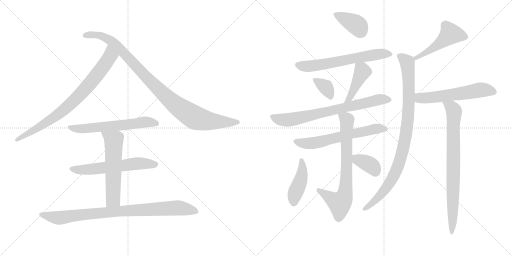
t = 0.00 s
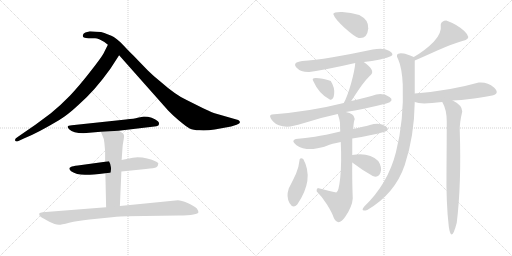
t = 2.88 s
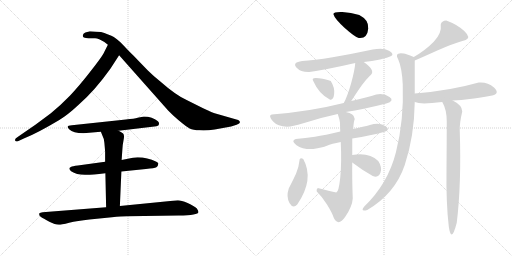
t = 5.76 s
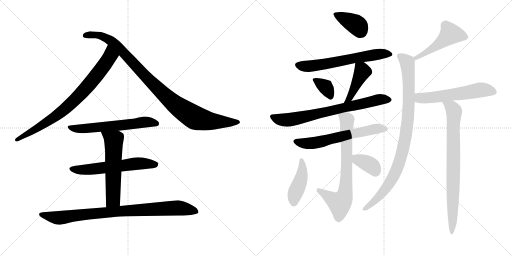
t = 8.64 s
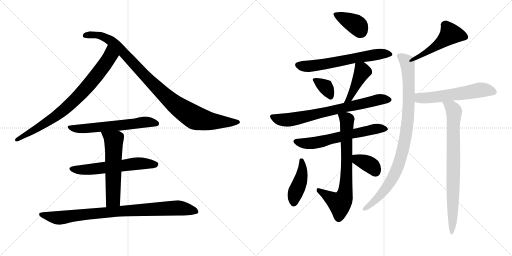
t = 11.52 s
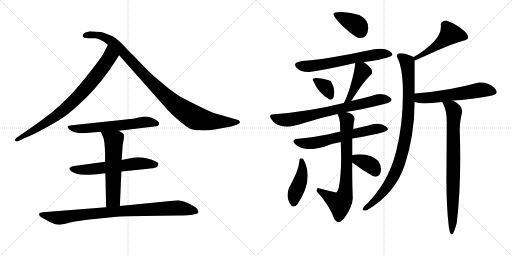
t = 14.40 s

The animated SVG that drew these frames (rendered in a browser with its animation timeline set to each time). Animation: 19 CSS @keyframes rules; one cycle of 14.40 s.

<svg version="1.1" viewBox="0 0 2048 1024" xmlns="http://www.w3.org/2000/svg">
  <g stroke="lightgray" stroke-dasharray="1,1" stroke-width="1" transform="scale(4, 4)">
    <line x1="0" y1="0" x2="256" y2="256"></line>
    <line x1="256" y1="0" x2="0" y2="256"></line>
    <line x1="128" y1="0" x2="128" y2="256"></line>
    <line x1="0" y1="128" x2="256" y2="128"></line>
    <line x1="256" y1="0" x2="512" y2="256"></line>
    <line x1="512" y1="0" x2="256" y2="256"></line>
    <line x1="384" y1="0" x2="384" y2="256"></line>
    <line x1="256" y1="128" x2="512" y2="128"></line>
  </g>
<g transform="scale(1, -1) translate(0, -850)">
   <style type="text/css">
    @keyframes keyframes0 {
      from {
       stroke: black;
       stroke-dashoffset: 801;
       stroke-width: 128;
       }
       72% {
       animation-timing-function: step-end;
       stroke: black;
       stroke-dashoffset: 0;
       stroke-width: 128;
       }
       to {
       stroke: black;
       stroke-width: 1024;
       }
       }
       #make-me-a-hanzi-animation-0 {
         animation: keyframes0 0.901855s both;
         animation-delay: 0.000000s;
         animation-timing-function: linear;
       }
    @keyframes keyframes1 {
      from {
       stroke: black;
       stroke-dashoffset: 990;
       stroke-width: 128;
       }
       76% {
       animation-timing-function: step-end;
       stroke: black;
       stroke-dashoffset: 0;
       stroke-width: 128;
       }
       to {
       stroke: black;
       stroke-width: 1024;
       }
       }
       #make-me-a-hanzi-animation-1 {
         animation: keyframes1 1.055664s both;
         animation-delay: 0.901855s;
         animation-timing-function: linear;
       }
    @keyframes keyframes2 {
      from {
       stroke: black;
       stroke-dashoffset: 602;
       stroke-width: 128;
       }
       66% {
       animation-timing-function: step-end;
       stroke: black;
       stroke-dashoffset: 0;
       stroke-width: 128;
       }
       to {
       stroke: black;
       stroke-width: 1024;
       }
       }
       #make-me-a-hanzi-animation-2 {
         animation: keyframes2 0.739909s both;
         animation-delay: 1.957519s;
         animation-timing-function: linear;
       }
    @keyframes keyframes3 {
      from {
       stroke: black;
       stroke-dashoffset: 593;
       stroke-width: 128;
       }
       66% {
       animation-timing-function: step-end;
       stroke: black;
       stroke-dashoffset: 0;
       stroke-width: 128;
       }
       to {
       stroke: black;
       stroke-width: 1024;
       }
       }
       #make-me-a-hanzi-animation-3 {
         animation: keyframes3 0.732585s both;
         animation-delay: 2.697428s;
         animation-timing-function: linear;
       }
    @keyframes keyframes4 {
      from {
       stroke: black;
       stroke-dashoffset: 579;
       stroke-width: 128;
       }
       65% {
       animation-timing-function: step-end;
       stroke: black;
       stroke-dashoffset: 0;
       stroke-width: 128;
       }
       to {
       stroke: black;
       stroke-width: 1024;
       }
       }
       #make-me-a-hanzi-animation-4 {
         animation: keyframes4 0.721191s both;
         animation-delay: 3.430013s;
         animation-timing-function: linear;
       }
    @keyframes keyframes5 {
      from {
       stroke: black;
       stroke-dashoffset: 882;
       stroke-width: 128;
       }
       74% {
       animation-timing-function: step-end;
       stroke: black;
       stroke-dashoffset: 0;
       stroke-width: 128;
       }
       to {
       stroke: black;
       stroke-width: 1024;
       }
       }
       #make-me-a-hanzi-animation-5 {
         animation: keyframes5 0.967773s both;
         animation-delay: 4.151204s;
         animation-timing-function: linear;
       }
    @keyframes keyframes6 {
      from {
       stroke: black;
       stroke-dashoffset: 384;
       stroke-width: 128;
       }
       56% {
       animation-timing-function: step-end;
       stroke: black;
       stroke-dashoffset: 0;
       stroke-width: 128;
       }
       to {
       stroke: black;
       stroke-width: 1024;
       }
       }
       #make-me-a-hanzi-animation-6 {
         animation: keyframes6 0.562500s both;
         animation-delay: 5.118977s;
         animation-timing-function: linear;
       }
    @keyframes keyframes7 {
      from {
       stroke: black;
       stroke-dashoffset: 626;
       stroke-width: 128;
       }
       67% {
       animation-timing-function: step-end;
       stroke: black;
       stroke-dashoffset: 0;
       stroke-width: 128;
       }
       to {
       stroke: black;
       stroke-width: 1024;
       }
       }
       #make-me-a-hanzi-animation-7 {
         animation: keyframes7 0.759440s both;
         animation-delay: 5.681477s;
         animation-timing-function: linear;
       }
    @keyframes keyframes8 {
      from {
       stroke: black;
       stroke-dashoffset: 342;
       stroke-width: 128;
       }
       53% {
       animation-timing-function: step-end;
       stroke: black;
       stroke-dashoffset: 0;
       stroke-width: 128;
       }
       to {
       stroke: black;
       stroke-width: 1024;
       }
       }
       #make-me-a-hanzi-animation-8 {
         animation: keyframes8 0.528320s both;
         animation-delay: 6.440917s;
         animation-timing-function: linear;
       }
    @keyframes keyframes9 {
      from {
       stroke: black;
       stroke-dashoffset: 424;
       stroke-width: 128;
       }
       58% {
       animation-timing-function: step-end;
       stroke: black;
       stroke-dashoffset: 0;
       stroke-width: 128;
       }
       to {
       stroke: black;
       stroke-width: 1024;
       }
       }
       #make-me-a-hanzi-animation-9 {
         animation: keyframes9 0.595052s both;
         animation-delay: 6.969237s;
         animation-timing-function: linear;
       }
    @keyframes keyframes10 {
      from {
       stroke: black;
       stroke-dashoffset: 722;
       stroke-width: 128;
       }
       70% {
       animation-timing-function: step-end;
       stroke: black;
       stroke-dashoffset: 0;
       stroke-width: 128;
       }
       to {
       stroke: black;
       stroke-width: 1024;
       }
       }
       #make-me-a-hanzi-animation-10 {
         animation: keyframes10 0.837565s both;
         animation-delay: 7.564289s;
         animation-timing-function: linear;
       }
    @keyframes keyframes11 {
      from {
       stroke: black;
       stroke-dashoffset: 616;
       stroke-width: 128;
       }
       67% {
       animation-timing-function: step-end;
       stroke: black;
       stroke-dashoffset: 0;
       stroke-width: 128;
       }
       to {
       stroke: black;
       stroke-width: 1024;
       }
       }
       #make-me-a-hanzi-animation-11 {
         animation: keyframes11 0.751302s both;
         animation-delay: 8.401854s;
         animation-timing-function: linear;
       }
    @keyframes keyframes12 {
      from {
       stroke: black;
       stroke-dashoffset: 729;
       stroke-width: 128;
       }
       70% {
       animation-timing-function: step-end;
       stroke: black;
       stroke-dashoffset: 0;
       stroke-width: 128;
       }
       to {
       stroke: black;
       stroke-width: 1024;
       }
       }
       #make-me-a-hanzi-animation-12 {
         animation: keyframes12 0.843262s both;
         animation-delay: 9.153156s;
         animation-timing-function: linear;
       }
    @keyframes keyframes13 {
      from {
       stroke: black;
       stroke-dashoffset: 424;
       stroke-width: 128;
       }
       58% {
       animation-timing-function: step-end;
       stroke: black;
       stroke-dashoffset: 0;
       stroke-width: 128;
       }
       to {
       stroke: black;
       stroke-width: 1024;
       }
       }
       #make-me-a-hanzi-animation-13 {
         animation: keyframes13 0.595052s both;
         animation-delay: 9.996418s;
         animation-timing-function: linear;
       }
    @keyframes keyframes14 {
      from {
       stroke: black;
       stroke-dashoffset: 362;
       stroke-width: 128;
       }
       54% {
       animation-timing-function: step-end;
       stroke: black;
       stroke-dashoffset: 0;
       stroke-width: 128;
       }
       to {
       stroke: black;
       stroke-width: 1024;
       }
       }
       #make-me-a-hanzi-animation-14 {
         animation: keyframes14 0.544596s both;
         animation-delay: 10.591470s;
         animation-timing-function: linear;
       }
    @keyframes keyframes15 {
      from {
       stroke: black;
       stroke-dashoffset: 487;
       stroke-width: 128;
       }
       61% {
       animation-timing-function: step-end;
       stroke: black;
       stroke-dashoffset: 0;
       stroke-width: 128;
       }
       to {
       stroke: black;
       stroke-width: 1024;
       }
       }
       #make-me-a-hanzi-animation-15 {
         animation: keyframes15 0.646322s both;
         animation-delay: 11.136066s;
         animation-timing-function: linear;
       }
    @keyframes keyframes16 {
      from {
       stroke: black;
       stroke-dashoffset: 932;
       stroke-width: 128;
       }
       75% {
       animation-timing-function: step-end;
       stroke: black;
       stroke-dashoffset: 0;
       stroke-width: 128;
       }
       to {
       stroke: black;
       stroke-width: 1024;
       }
       }
       #make-me-a-hanzi-animation-16 {
         animation: keyframes16 1.008464s both;
         animation-delay: 11.782388s;
         animation-timing-function: linear;
       }
    @keyframes keyframes17 {
      from {
       stroke: black;
       stroke-dashoffset: 567;
       stroke-width: 128;
       }
       65% {
       animation-timing-function: step-end;
       stroke: black;
       stroke-dashoffset: 0;
       stroke-width: 128;
       }
       to {
       stroke: black;
       stroke-width: 1024;
       }
       }
       #make-me-a-hanzi-animation-17 {
         animation: keyframes17 0.711426s both;
         animation-delay: 12.790852s;
         animation-timing-function: linear;
       }
    @keyframes keyframes18 {
      from {
       stroke: black;
       stroke-dashoffset: 792;
       stroke-width: 128;
       }
       72% {
       animation-timing-function: step-end;
       stroke: black;
       stroke-dashoffset: 0;
       stroke-width: 128;
       }
       to {
       stroke: black;
       stroke-width: 1024;
       }
       }
       #make-me-a-hanzi-animation-18 {
         animation: keyframes18 0.894531s both;
         animation-delay: 13.502278s;
         animation-timing-function: linear;
       }
</style>
<path d="M 441.5 575.0 L 476.5 629.0 C 492.5 654.0 444.5 698.0 431.5 671.0 L 413.5 635.0 Q 402.5 616.0 358.5 560.0 Q 314.5 504.0 279.5 467.0 Q 239.5 426.0 203.5 397.0 L 141.5 351.0 L 70.5 302.0 Q 57.5 294.0 60.5 288.0 Q 63.5 282.0 71.5 285.0 L 97.5 297.0 Q 146.5 316.0 235.5 369.0 Q 269.5 389.0 314.5 431.0 Q 380.5 489.0 441.5 575.0 Z" fill="lightgray"></path> 
<path d="M 476.5 629.0 L 672.5 408.0 Q 684.5 395.0 714.5 369.0 Q 745.5 343.0 758.5 336.0 Q 772.5 329.0 798.5 329.0 Q 824.5 327.0 858.5 332.0 L 924.5 344.0 L 946.5 351.0 Q 966.5 357.0 956.5 367.0 Q 954.5 370.0 945.5 372.0 L 865.5 395.0 Q 855.5 397.0 812.5 417.0 L 744.5 451.0 Q 701.5 471.0 642.5 523.0 Q 612.5 547.0 591.5 568.0 L 532.5 629.0 Q 521.5 639.0 492.5 670.0 Q 463.5 700.0 445.5 707.0 Q 428.5 713.0 417.5 718.0 Q 406.5 723.0 385.5 723.0 L 359.5 725.0 L 341.5 720.0 Q 333.5 717.0 331.5 710.0 Q 329.5 703.0 335.5 700.0 Q 342.5 697.0 354.5 697.0 L 380.5 697.0 Q 394.5 696.0 417.5 682.0 L 431.5 671.0 L 476.5 629.0 Z" fill="lightgray"></path> 
<path d="M 474.5 327.0 L 617.5 344.0 Q 635.5 345.0 635.5 353.0 Q 637.5 360.0 631.5 365.0 Q 609.5 384.0 575.5 384.0 L 550.5 379.0 Q 538.5 375.0 503.5 372.0 L 287.5 349.0 Q 260.5 349.0 276.5 333.0 Q 292.5 317.0 333.5 317.0 L 403.5 323.0 L 474.5 327.0 Z" fill="lightgray"></path> 
<path d="M 550.5 221.0 L 531.5 219.0 L 486.5 210.0 L 420.5 203.0 L 311.5 188.0 Q 289.5 186.0 283.5 182.0 Q 270.5 177.0 284.5 165.0 Q 305.5 151.0 339.5 151.0 Q 353.5 149.0 421.5 157.0 L 485.5 164.0 L 583.5 174.0 Q 618.5 177.0 625.5 181.0 Q 632.5 185.0 632.5 193.0 Q 636.5 197.0 625.5 203.0 Q 589.5 221.0 550.5 221.0 Z" fill="lightgray"></path> 
<path d="M 486.5 210.0 L 489.5 252.0 Q 490.5 272.0 494.5 291.0 Q 498.5 310.0 492.5 316.0 Q 486.5 321.0 474.5 327.0 C 448.5 341.0 392.5 351.0 403.5 323.0 L 409.5 308.0 Q 415.5 298.0 417.5 279.0 L 420.5 244.0 L 420.5 203.0 L 421.5 157.0 L 424.5 21.0 C 425.5 -9.0 478.5 -4.0 479.5 26.0 L 485.5 164.0 L 486.5 210.0 Z" fill="lightgray"></path> 
<path d="M 424.5 21.0 L 170.5 1.0 Q 160.5 0.0 157.5 -3.0 Q 155.5 -10.0 159.5 -14.0 Q 163.5 -19.0 186.5 -31.0 Q 210.5 -44.0 218.5 -46.0 Q 227.5 -49.0 235.5 -49.0 Q 244.5 -49.0 276.5 -41.0 Q 309.5 -33.0 357.5 -28.0 L 447.5 -19.0 Q 485.5 -15.0 508.5 -15.0 L 714.5 -12.0 Q 793.5 -11.0 793.5 1.0 Q 794.5 5.0 787.5 16.0 Q 777.5 26.0 750.5 38.0 Q 724.5 49.0 711.5 49.0 L 479.5 26.0 L 424.5 21.0 Z" fill="lightgray"></path> 
<path d="M 1435.0 698.0 Q 1469.0 694.0 1473.0 736.0 Q 1476.0 770.0 1437.0 790.0 Q 1404.0 801.0 1369.0 802.0 Q 1334.0 803.0 1333.0 794.0 Q 1340.0 773.0 1379.0 738.5 Q 1418.0 704.0 1435.0 698.0 Z" fill="lightgray"></path> 
<path d="M 1455.0 602.0 Q 1488.0 606.0 1520.0 612.5 Q 1552.0 619.0 1565.0 626.0 Q 1578.0 635.0 1556.0 647.5 Q 1534.0 660.0 1491.0 652.0 Q 1407.0 634.0 1330.5 621.0 Q 1254.0 608.0 1209.0 606.0 Q 1168.0 600.0 1185.5 580.5 Q 1203.0 561.0 1237.0 562.0 Q 1308.0 572.0 1421.0 598.0 L 1455.0 602.0 Z" fill="lightgray"></path> 
<path d="M 1319.0 452.0 Q 1333.0 447.0 1336.5 473.0 Q 1340.0 499.0 1323.0 526.0 Q 1308.0 533.0 1275.5 537.5 Q 1243.0 542.0 1253.0 526.0 Q 1275.0 475.0 1319.0 452.0 Z" fill="lightgray"></path> 
<path d="M 1405.0 446.0 Q 1442.0 504.0 1459.0 524.0 Q 1475.0 544.0 1483.0 550.0 Q 1503.0 568.0 1455.0 602.0 C 1431.0 620.0 1423.0 625.0 1421.0 598.0 Q 1419.0 569.0 1404.0 515.0 Q 1388.0 460.0 1375.0 438.0 C 1361.0 412.0 1389.0 421.0 1405.0 446.0 Z" fill="lightgray"></path> 
<path d="M 1505.0 472.0 Q 1479.0 463.0 1405.0 446.0 L 1375.0 438.0 Q 1240.0 404.0 1087.0 392.0 Q 1071.0 388.0 1092.5 364.0 Q 1114.0 340.0 1161.0 344.0 Q 1186.0 349.0 1237.0 364.5 Q 1288.0 380.0 1351.0 394.0 L 1383.0 402.0 Q 1455.0 413.0 1545.0 436.0 Q 1580.0 447.0 1558.0 462.5 Q 1536.0 478.0 1505.0 472.0 Z" fill="lightgray"></path> 
<path d="M 1361.0 324.0 Q 1299.0 309.0 1260.0 303.0 Q 1221.0 297.0 1183.0 294.0 Q 1162.0 287.0 1186.0 269.5 Q 1210.0 252.0 1253.0 254.0 Q 1289.0 260.0 1307.5 267.5 Q 1326.0 275.0 1363.0 282.0 L 1409.0 296.0 Q 1487.0 309.0 1535.0 322.0 Q 1563.0 330.0 1544.0 344.5 Q 1525.0 359.0 1495.0 354.0 Q 1462.0 345.0 1447.0 342.0 Q 1432.0 339.0 1413.0 334.0 L 1361.0 324.0 Z" fill="lightgray"></path> 
<path d="M 1351.0 394.0 Q 1359.0 371.0 1360.0 359.0 Q 1360.0 347.0 1361.0 324.0 L 1363.0 282.0 Q 1367.0 198.0 1361.0 140.0 Q 1355.0 82.0 1345.0 80.0 Q 1312.0 87.0 1271.0 98.0 Q 1264.0 92.0 1267.0 84.0 Q 1288.0 64.0 1308.0 32.0 Q 1328.0 0.0 1335.0 -21.0 Q 1353.0 -58.0 1381.0 -17.0 Q 1409.0 24.0 1411.0 56.0 Q 1408.0 140.0 1409.0 200.0 L 1409.0 230.0 Q 1409.0 263.0 1409.0 296.0 L 1413.0 334.0 Q 1414.0 361.0 1419.0 374.0 Q 1417.0 397.0 1383.0 402.0 C 1354.0 409.0 1345.0 411.0 1351.0 394.0 Z" fill="lightgray"></path> 
<path d="M 1213.0 214.0 Q 1204.0 220.0 1199.0 214.0 Q 1195.0 179.0 1184.0 155.0 Q 1173.0 131.0 1155.0 96.0 Q 1144.0 63.0 1158.0 38.0 Q 1172.0 13.0 1189.0 32.0 Q 1258.0 133.0 1213.0 214.0 Z" fill="lightgray"></path> 
<path d="M 1409.0 200.0 Q 1451.0 168.0 1491.0 146.0 Q 1515.0 137.0 1522.0 160.0 Q 1529.0 182.0 1513.0 206.0 Q 1477.0 242.0 1409.0 230.0 C 1379.0 225.0 1385.0 218.0 1409.0 200.0 Z" fill="lightgray"></path> 
<path d="M 1785.0 768.0 Q 1766.0 767.0 1763.0 752.0 Q 1768.0 717.0 1735.0 683.0 Q 1702.0 649.0 1655.0 622.0 C 1629.0 607.0 1631.0 596.0 1659.0 608.0 Q 1685.0 619.0 1747.0 647.0 Q 1809.0 675.0 1863.0 690.0 Q 1885.0 699.0 1857.0 726.0 Q 1829.0 752.0 1785.0 768.0 Z" fill="lightgray"></path> 
<path d="M 1655.0 622.0 Q 1623.0 635.0 1615.0 636.0 Q 1575.0 642.0 1593.0 612.0 Q 1608.0 578.0 1611.0 512.0 Q 1616.0 368.0 1584.0 242.0 Q 1552.0 115.0 1457.0 24.0 Q 1439.0 2.0 1469.0 10.0 Q 1580.0 75.0 1619.0 190.0 Q 1657.0 304.0 1659.0 442.0 L 1659.0 476.0 Q 1659.0 537.0 1659.0 608.0 C 1659.0 620.0 1659.0 620.0 1655.0 622.0 Z" fill="lightgray"></path> 
<path d="M 1659.0 442.0 Q 1672.0 437.0 1697.0 436.0 Q 1724.0 437.0 1769.0 442.0 L 1811.0 448.0 Q 1847.0 450.0 1879.0 454.0 Q 1910.0 457.0 1969.0 468.0 Q 2001.0 476.0 1976.0 500.0 Q 1950.0 523.0 1915.0 520.0 Q 1799.0 487.0 1659.0 476.0 C 1629.0 474.0 1630.0 450.0 1659.0 442.0 Z" fill="lightgray"></path> 
<path d="M 1769.0 442.0 Q 1787.0 412.0 1787.0 364.0 Q 1787.0 298.0 1786.0 169.0 Q 1784.0 40.0 1795.0 -55.0 Q 1805.0 -127.0 1827.0 -41.0 Q 1846.0 114.0 1839.0 328.0 Q 1838.0 358.0 1849.0 404.0 Q 1849.0 429.0 1811.0 448.0 C 1785.0 463.0 1756.0 469.0 1769.0 442.0 Z" fill="lightgray"></path> 
      <clipPath id="make-me-a-hanzi-clip-0">
      <path d="M 441.5 575.0 L 476.5 629.0 C 492.5 654.0 444.5 698.0 431.5 671.0 L 413.5 635.0 Q 402.5 616.0 358.5 560.0 Q 314.5 504.0 279.5 467.0 Q 239.5 426.0 203.5 397.0 L 141.5 351.0 L 70.5 302.0 Q 57.5 294.0 60.5 288.0 Q 63.5 282.0 71.5 285.0 L 97.5 297.0 Q 146.5 316.0 235.5 369.0 Q 269.5 389.0 314.5 431.0 Q 380.5 489.0 441.5 575.0 Z" fill="lightgray"></path>
      </clipPath>
      <path clip-path="url(#make-me-a-hanzi-clip-0)" d="M 433.5 662.0 L 440.5 625.0 L 435.5 616.0 L 321.5 473.0 L 217.5 380.0 L 67.5 290.0 " fill="none" id="make-me-a-hanzi-animation-0" stroke-dasharray="673 1346" stroke-linecap="round"></path>

      <clipPath id="make-me-a-hanzi-clip-1">
      <path d="M 476.5 629.0 L 672.5 408.0 Q 684.5 395.0 714.5 369.0 Q 745.5 343.0 758.5 336.0 Q 772.5 329.0 798.5 329.0 Q 824.5 327.0 858.5 332.0 L 924.5 344.0 L 946.5 351.0 Q 966.5 357.0 956.5 367.0 Q 954.5 370.0 945.5 372.0 L 865.5 395.0 Q 855.5 397.0 812.5 417.0 L 744.5 451.0 Q 701.5 471.0 642.5 523.0 Q 612.5 547.0 591.5 568.0 L 532.5 629.0 Q 521.5 639.0 492.5 670.0 Q 463.5 700.0 445.5 707.0 Q 428.5 713.0 417.5 718.0 Q 406.5 723.0 385.5 723.0 L 359.5 725.0 L 341.5 720.0 Q 333.5 717.0 331.5 710.0 Q 329.5 703.0 335.5 700.0 Q 342.5 697.0 354.5 697.0 L 380.5 697.0 Q 394.5 696.0 417.5 682.0 L 431.5 671.0 L 476.5 629.0 Z" fill="lightgray"></path>
      </clipPath>
      <path clip-path="url(#make-me-a-hanzi-clip-1)" d="M 342.5 709.0 L 391.5 710.0 L 441.5 688.0 L 636.5 490.0 L 702.5 430.0 L 773.5 383.0 L 846.5 365.0 L 949.5 360.0 " fill="none" id="make-me-a-hanzi-animation-1" stroke-dasharray="862 1724" stroke-linecap="round"></path>

      <clipPath id="make-me-a-hanzi-clip-2">
      <path d="M 474.5 327.0 L 617.5 344.0 Q 635.5 345.0 635.5 353.0 Q 637.5 360.0 631.5 365.0 Q 609.5 384.0 575.5 384.0 L 550.5 379.0 Q 538.5 375.0 503.5 372.0 L 287.5 349.0 Q 260.5 349.0 276.5 333.0 Q 292.5 317.0 333.5 317.0 L 403.5 323.0 L 474.5 327.0 Z" fill="lightgray"></path>
      </clipPath>
      <path clip-path="url(#make-me-a-hanzi-clip-2)" d="M 280.5 342.0 L 324.5 334.0 L 573.5 361.0 L 624.5 356.0 " fill="none" id="make-me-a-hanzi-animation-2" stroke-dasharray="474 948" stroke-linecap="round"></path>

      <clipPath id="make-me-a-hanzi-clip-3">
      <path d="M 550.5 221.0 L 531.5 219.0 L 486.5 210.0 L 420.5 203.0 L 311.5 188.0 Q 289.5 186.0 283.5 182.0 Q 270.5 177.0 284.5 165.0 Q 305.5 151.0 339.5 151.0 Q 353.5 149.0 421.5 157.0 L 485.5 164.0 L 583.5 174.0 Q 618.5 177.0 625.5 181.0 Q 632.5 185.0 632.5 193.0 Q 636.5 197.0 625.5 203.0 Q 589.5 221.0 550.5 221.0 Z" fill="lightgray"></path>
      </clipPath>
      <path clip-path="url(#make-me-a-hanzi-clip-3)" d="M 285.5 174.0 L 359.5 172.0 L 570.5 197.0 L 620.5 192.0 " fill="none" id="make-me-a-hanzi-animation-3" stroke-dasharray="465 930" stroke-linecap="round"></path>

      <clipPath id="make-me-a-hanzi-clip-4">
      <path d="M 486.5 210.0 L 489.5 252.0 Q 490.5 272.0 494.5 291.0 Q 498.5 310.0 492.5 316.0 Q 486.5 321.0 474.5 327.0 C 448.5 341.0 392.5 351.0 403.5 323.0 L 409.5 308.0 Q 415.5 298.0 417.5 279.0 L 420.5 244.0 L 420.5 203.0 L 421.5 157.0 L 424.5 21.0 C 425.5 -9.0 478.5 -4.0 479.5 26.0 L 485.5 164.0 L 486.5 210.0 Z" fill="lightgray"></path>
      </clipPath>
      <path clip-path="url(#make-me-a-hanzi-clip-4)" d="M 410.5 322.0 L 454.5 288.0 L 452.5 52.0 L 430.5 29.0 " fill="none" id="make-me-a-hanzi-animation-4" stroke-dasharray="451 902" stroke-linecap="round"></path>

      <clipPath id="make-me-a-hanzi-clip-5">
      <path d="M 424.5 21.0 L 170.5 1.0 Q 160.5 0.0 157.5 -3.0 Q 155.5 -10.0 159.5 -14.0 Q 163.5 -19.0 186.5 -31.0 Q 210.5 -44.0 218.5 -46.0 Q 227.5 -49.0 235.5 -49.0 Q 244.5 -49.0 276.5 -41.0 Q 309.5 -33.0 357.5 -28.0 L 447.5 -19.0 Q 485.5 -15.0 508.5 -15.0 L 714.5 -12.0 Q 793.5 -11.0 793.5 1.0 Q 794.5 5.0 787.5 16.0 Q 777.5 26.0 750.5 38.0 Q 724.5 49.0 711.5 49.0 L 479.5 26.0 L 424.5 21.0 Z" fill="lightgray"></path>
      </clipPath>
      <path clip-path="url(#make-me-a-hanzi-clip-5)" d="M 165.5 -7.0 L 233.5 -22.0 L 446.5 3.0 L 706.5 18.0 L 786.5 3.0 " fill="none" id="make-me-a-hanzi-animation-5" stroke-dasharray="754 1508" stroke-linecap="round"></path>

      <clipPath id="make-me-a-hanzi-clip-6">
      <path d="M 1435.0 698.0 Q 1469.0 694.0 1473.0 736.0 Q 1476.0 770.0 1437.0 790.0 Q 1404.0 801.0 1369.0 802.0 Q 1334.0 803.0 1333.0 794.0 Q 1340.0 773.0 1379.0 738.5 Q 1418.0 704.0 1435.0 698.0 Z" fill="lightgray"></path>
      </clipPath>
      <path clip-path="url(#make-me-a-hanzi-clip-6)" d="M 1340.0 792.0 L 1430.0 748.0 L 1441.0 722.0 " fill="none" id="make-me-a-hanzi-animation-6" stroke-dasharray="256 512" stroke-linecap="round"></path>

      <clipPath id="make-me-a-hanzi-clip-7">
      <path d="M 1455.0 602.0 Q 1488.0 606.0 1520.0 612.5 Q 1552.0 619.0 1565.0 626.0 Q 1578.0 635.0 1556.0 647.5 Q 1534.0 660.0 1491.0 652.0 Q 1407.0 634.0 1330.5 621.0 Q 1254.0 608.0 1209.0 606.0 Q 1168.0 600.0 1185.5 580.5 Q 1203.0 561.0 1237.0 562.0 Q 1308.0 572.0 1421.0 598.0 L 1455.0 602.0 Z" fill="lightgray"></path>
      </clipPath>
      <path clip-path="url(#make-me-a-hanzi-clip-7)" d="M 1191.0 590.0 L 1265.0 588.0 L 1502.0 632.0 L 1557.0 635.0 " fill="none" id="make-me-a-hanzi-animation-7" stroke-dasharray="498 996" stroke-linecap="round"></path>

      <clipPath id="make-me-a-hanzi-clip-8">
      <path d="M 1319.0 452.0 Q 1333.0 447.0 1336.5 473.0 Q 1340.0 499.0 1323.0 526.0 Q 1308.0 533.0 1275.5 537.5 Q 1243.0 542.0 1253.0 526.0 Q 1275.0 475.0 1319.0 452.0 Z" fill="lightgray"></path>
      </clipPath>
      <path clip-path="url(#make-me-a-hanzi-clip-8)" d="M 1265.0 531.0 L 1302.0 502.0 L 1321.0 468.0 " fill="none" id="make-me-a-hanzi-animation-8" stroke-dasharray="214 428" stroke-linecap="round"></path>

      <clipPath id="make-me-a-hanzi-clip-9">
      <path d="M 1405.0 446.0 Q 1442.0 504.0 1459.0 524.0 Q 1475.0 544.0 1483.0 550.0 Q 1503.0 568.0 1455.0 602.0 C 1431.0 620.0 1423.0 625.0 1421.0 598.0 Q 1419.0 569.0 1404.0 515.0 Q 1388.0 460.0 1375.0 438.0 C 1361.0 412.0 1389.0 421.0 1405.0 446.0 Z" fill="lightgray"></path>
      </clipPath>
      <path clip-path="url(#make-me-a-hanzi-clip-9)" d="M 1427.0 592.0 L 1449.0 563.0 L 1402.0 461.0 L 1387.0 449.0 " fill="none" id="make-me-a-hanzi-animation-9" stroke-dasharray="296 592" stroke-linecap="round"></path>

      <clipPath id="make-me-a-hanzi-clip-10">
      <path d="M 1505.0 472.0 Q 1479.0 463.0 1405.0 446.0 L 1375.0 438.0 Q 1240.0 404.0 1087.0 392.0 Q 1071.0 388.0 1092.5 364.0 Q 1114.0 340.0 1161.0 344.0 Q 1186.0 349.0 1237.0 364.5 Q 1288.0 380.0 1351.0 394.0 L 1383.0 402.0 Q 1455.0 413.0 1545.0 436.0 Q 1580.0 447.0 1558.0 462.5 Q 1536.0 478.0 1505.0 472.0 Z" fill="lightgray"></path>
      </clipPath>
      <path clip-path="url(#make-me-a-hanzi-clip-10)" d="M 1095.0 379.0 L 1138.0 370.0 L 1172.0 373.0 L 1508.0 450.0 L 1551.0 449.0 " fill="none" id="make-me-a-hanzi-animation-10" stroke-dasharray="594 1188" stroke-linecap="round"></path>

      <clipPath id="make-me-a-hanzi-clip-11">
      <path d="M 1361.0 324.0 Q 1299.0 309.0 1260.0 303.0 Q 1221.0 297.0 1183.0 294.0 Q 1162.0 287.0 1186.0 269.5 Q 1210.0 252.0 1253.0 254.0 Q 1289.0 260.0 1307.5 267.5 Q 1326.0 275.0 1363.0 282.0 L 1409.0 296.0 Q 1487.0 309.0 1535.0 322.0 Q 1563.0 330.0 1544.0 344.5 Q 1525.0 359.0 1495.0 354.0 Q 1462.0 345.0 1447.0 342.0 Q 1432.0 339.0 1413.0 334.0 L 1361.0 324.0 Z" fill="lightgray"></path>
      </clipPath>
      <path clip-path="url(#make-me-a-hanzi-clip-11)" d="M 1185.0 282.0 L 1245.0 277.0 L 1501.0 334.0 L 1539.0 333.0 " fill="none" id="make-me-a-hanzi-animation-11" stroke-dasharray="488 976" stroke-linecap="round"></path>

      <clipPath id="make-me-a-hanzi-clip-12">
      <path d="M 1351.0 394.0 Q 1359.0 371.0 1360.0 359.0 Q 1360.0 347.0 1361.0 324.0 L 1363.0 282.0 Q 1367.0 198.0 1361.0 140.0 Q 1355.0 82.0 1345.0 80.0 Q 1312.0 87.0 1271.0 98.0 Q 1264.0 92.0 1267.0 84.0 Q 1288.0 64.0 1308.0 32.0 Q 1328.0 0.0 1335.0 -21.0 Q 1353.0 -58.0 1381.0 -17.0 Q 1409.0 24.0 1411.0 56.0 Q 1408.0 140.0 1409.0 200.0 L 1409.0 230.0 Q 1409.0 263.0 1409.0 296.0 L 1413.0 334.0 Q 1414.0 361.0 1419.0 374.0 Q 1417.0 397.0 1383.0 402.0 C 1354.0 409.0 1345.0 411.0 1351.0 394.0 Z" fill="lightgray"></path>
      </clipPath>
      <path clip-path="url(#make-me-a-hanzi-clip-12)" d="M 1358.0 388.0 L 1388.0 371.0 L 1387.0 182.0 L 1377.0 63.0 L 1359.0 36.0 L 1277.0 89.0 " fill="none" id="make-me-a-hanzi-animation-12" stroke-dasharray="601 1202" stroke-linecap="round"></path>

      <clipPath id="make-me-a-hanzi-clip-13">
      <path d="M 1213.0 214.0 Q 1204.0 220.0 1199.0 214.0 Q 1195.0 179.0 1184.0 155.0 Q 1173.0 131.0 1155.0 96.0 Q 1144.0 63.0 1158.0 38.0 Q 1172.0 13.0 1189.0 32.0 Q 1258.0 133.0 1213.0 214.0 Z" fill="lightgray"></path>
      </clipPath>
      <path clip-path="url(#make-me-a-hanzi-clip-13)" d="M 1206.0 204.0 L 1208.0 150.0 L 1182.0 81.0 L 1175.0 41.0 " fill="none" id="make-me-a-hanzi-animation-13" stroke-dasharray="296 592" stroke-linecap="round"></path>

      <clipPath id="make-me-a-hanzi-clip-14">
      <path d="M 1409.0 200.0 Q 1451.0 168.0 1491.0 146.0 Q 1515.0 137.0 1522.0 160.0 Q 1529.0 182.0 1513.0 206.0 Q 1477.0 242.0 1409.0 230.0 C 1379.0 225.0 1385.0 218.0 1409.0 200.0 Z" fill="lightgray"></path>
      </clipPath>
      <path clip-path="url(#make-me-a-hanzi-clip-14)" d="M 1420.0 223.0 L 1430.0 211.0 L 1487.0 186.0 L 1503.0 163.0 " fill="none" id="make-me-a-hanzi-animation-14" stroke-dasharray="234 468" stroke-linecap="round"></path>

      <clipPath id="make-me-a-hanzi-clip-15">
      <path d="M 1785.0 768.0 Q 1766.0 767.0 1763.0 752.0 Q 1768.0 717.0 1735.0 683.0 Q 1702.0 649.0 1655.0 622.0 C 1629.0 607.0 1631.0 596.0 1659.0 608.0 Q 1685.0 619.0 1747.0 647.0 Q 1809.0 675.0 1863.0 690.0 Q 1885.0 699.0 1857.0 726.0 Q 1829.0 752.0 1785.0 768.0 Z" fill="lightgray"></path>
      </clipPath>
      <path clip-path="url(#make-me-a-hanzi-clip-15)" d="M 1860.0 702.0 L 1800.0 712.0 L 1747.0 667.0 L 1660.0 616.0 " fill="none" id="make-me-a-hanzi-animation-15" stroke-dasharray="359 718" stroke-linecap="round"></path>

      <clipPath id="make-me-a-hanzi-clip-16">
      <path d="M 1655.0 622.0 Q 1623.0 635.0 1615.0 636.0 Q 1575.0 642.0 1593.0 612.0 Q 1608.0 578.0 1611.0 512.0 Q 1616.0 368.0 1584.0 242.0 Q 1552.0 115.0 1457.0 24.0 Q 1439.0 2.0 1469.0 10.0 Q 1580.0 75.0 1619.0 190.0 Q 1657.0 304.0 1659.0 442.0 L 1659.0 476.0 Q 1659.0 537.0 1659.0 608.0 C 1659.0 620.0 1659.0 620.0 1655.0 622.0 Z" fill="lightgray"></path>
      </clipPath>
      <path clip-path="url(#make-me-a-hanzi-clip-16)" d="M 1600.0 624.0 L 1629.0 600.0 L 1636.0 511.0 L 1631.0 368.0 L 1611.0 247.0 L 1594.0 190.0 L 1563.0 124.0 L 1518.0 66.0 L 1460.0 14.0 " fill="none" id="make-me-a-hanzi-animation-16" stroke-dasharray="804 1608" stroke-linecap="round"></path>

      <clipPath id="make-me-a-hanzi-clip-17">
      <path d="M 1659.0 442.0 Q 1672.0 437.0 1697.0 436.0 Q 1724.0 437.0 1769.0 442.0 L 1811.0 448.0 Q 1847.0 450.0 1879.0 454.0 Q 1910.0 457.0 1969.0 468.0 Q 2001.0 476.0 1976.0 500.0 Q 1950.0 523.0 1915.0 520.0 Q 1799.0 487.0 1659.0 476.0 C 1629.0 474.0 1630.0 450.0 1659.0 442.0 Z" fill="lightgray"></path>
      </clipPath>
      <path clip-path="url(#make-me-a-hanzi-clip-17)" d="M 1668.0 470.0 L 1677.0 459.0 L 1691.0 457.0 L 1920.0 490.0 L 1971.0 483.0 " fill="none" id="make-me-a-hanzi-animation-17" stroke-dasharray="439 878" stroke-linecap="round"></path>

      <clipPath id="make-me-a-hanzi-clip-18">
      <path d="M 1769.0 442.0 Q 1787.0 412.0 1787.0 364.0 Q 1787.0 298.0 1786.0 169.0 Q 1784.0 40.0 1795.0 -55.0 Q 1805.0 -127.0 1827.0 -41.0 Q 1846.0 114.0 1839.0 328.0 Q 1838.0 358.0 1849.0 404.0 Q 1849.0 429.0 1811.0 448.0 C 1785.0 463.0 1756.0 469.0 1769.0 442.0 Z" fill="lightgray"></path>
      </clipPath>
      <path clip-path="url(#make-me-a-hanzi-clip-18)" d="M 1777.0 439.0 L 1807.0 420.0 L 1817.0 402.0 L 1810.0 -7.0 L 1810.0 -47.0 L 1816.0 -59.0 L 1802.0 -69.0 " fill="none" id="make-me-a-hanzi-animation-18" stroke-dasharray="664 1328" stroke-linecap="round"></path>

</g>
</svg>
